Run: headless pygame with SDL's dummy video driver; simulated clock (each Clock.tick advances the game by its frame time, no real sleeping); random seed 0; keys injected as events and as key.get_pressed() state; mouse plan: one left click at the window centre at the start of phase 2, then a move to the lower-right quarter at the start of phase 3; restart key R tapped at the start of phases 3 and 4.
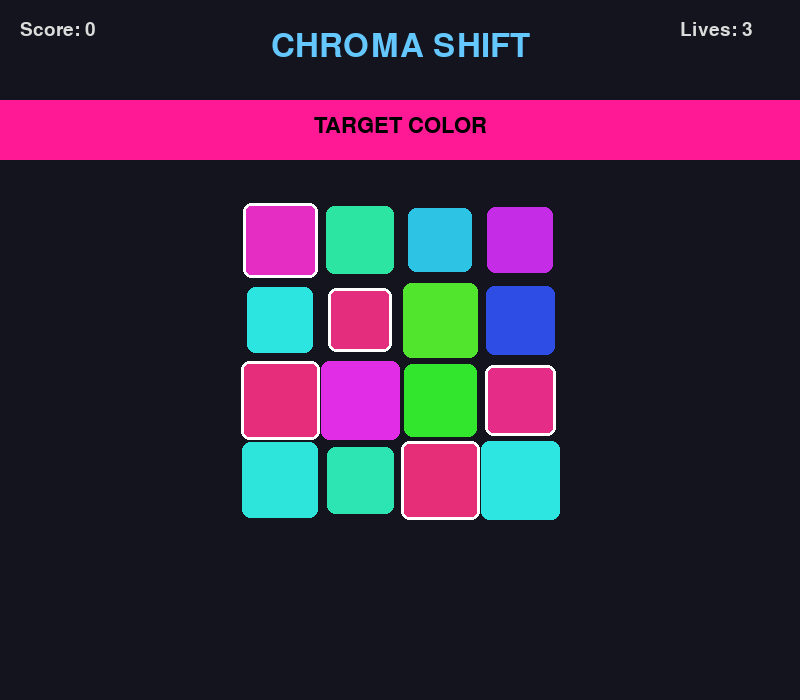
Frame 1 of 4 · flips 1–60 · no input
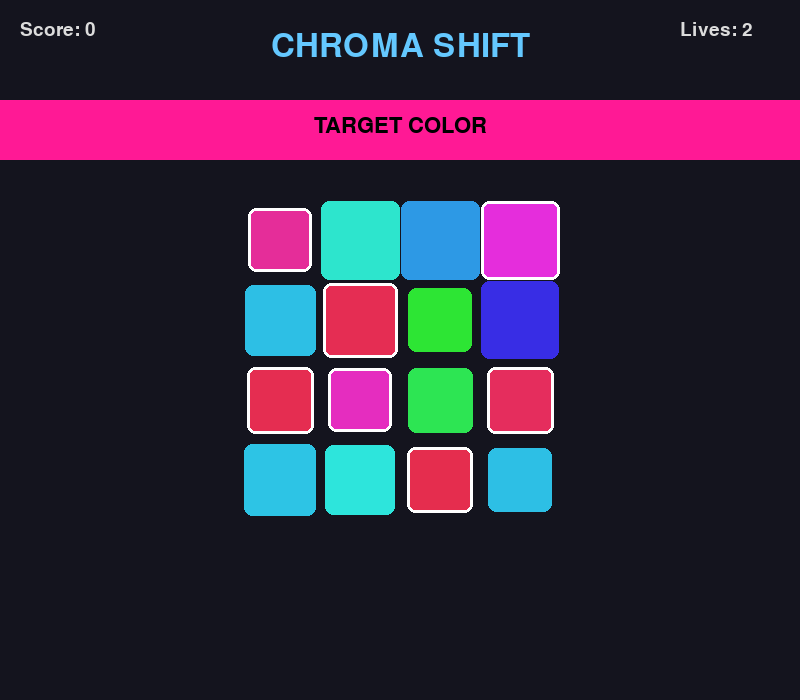
Frame 2 of 4 · flips 61–180 · clicked the window centre · tapped SPACE, RETURN · held RIGHT (→), D
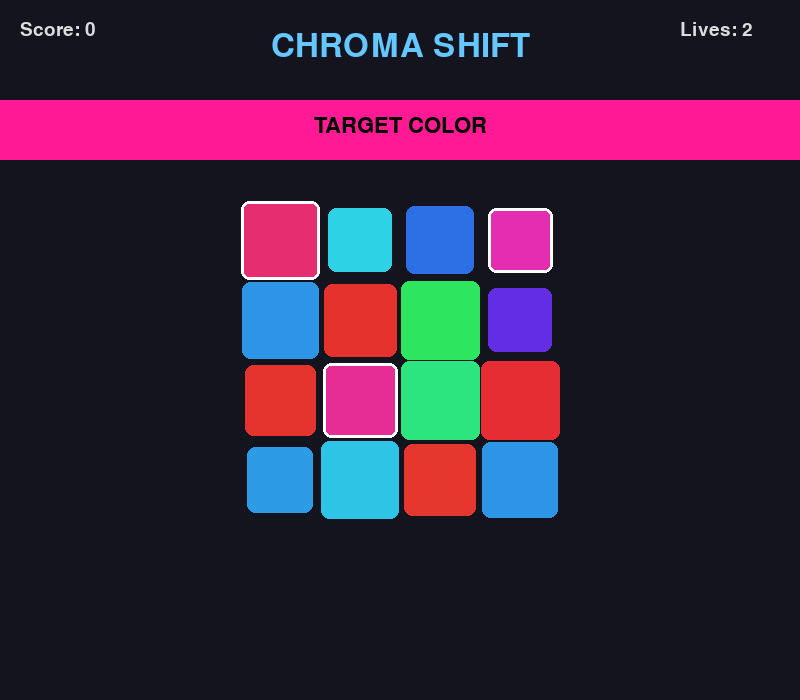
Frame 3 of 4 · flips 181–300 · moved the mouse to the lower-right quarter · tapped R · held DOWN (↓), S
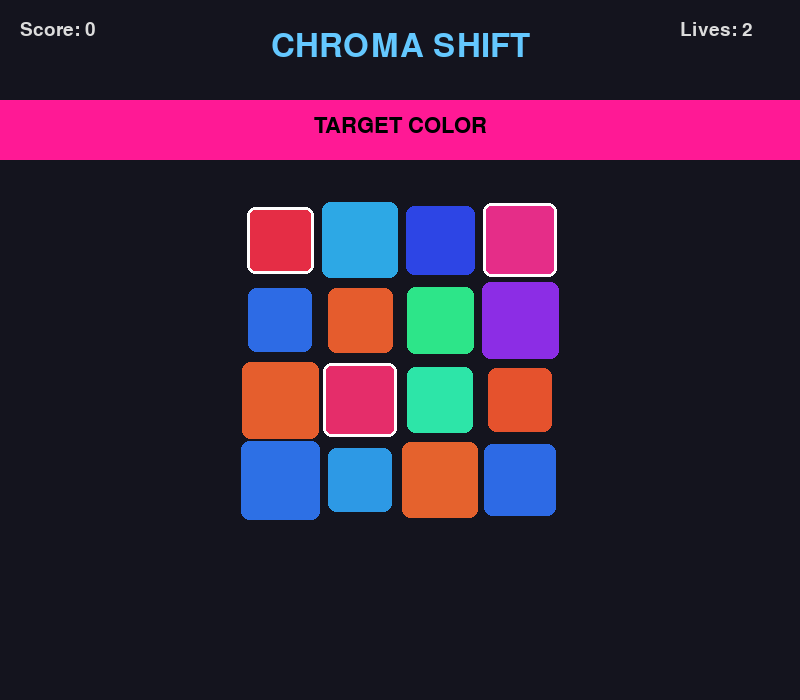
Frame 4 of 4 · flips 301–420 · tapped R · held LEFT (←), A, UP (↑), W

The pygame program that drew these frames:

"""Chroma Shift - Color matching puzzle game."""

import pygame
import random
import math
import colorsys
from typing import List, Tuple, Optional


class Tile:
    """A colored tile that shifts hue over time."""

    def __init__(self, x: int, y: int, size: int, hue: float):
        self.rect = pygame.Rect(x, y, size, size)
        self.base_hue = hue
        self.current_hue = hue
        self.size = size
        self.scale_phase = random.random() * math.pi * 2

    def update(self, dt: float, shift_speed: float):
        """Update the tile's hue and pulsing animation."""
        self.current_hue = (self.current_hue + shift_speed * dt) % 1.0
        self.scale_phase += dt * 2

    def get_color(self) -> Tuple[int, int, int]:
        """Get current RGB color from hue."""
        r, g, b = colorsys.hsv_to_rgb(self.current_hue, 0.8, 0.9)
        return (int(r * 255), int(g * 255), int(b * 255))

    def get_scale(self) -> float:
        """Get pulsing scale factor."""
        return 0.9 + 0.1 * math.sin(self.scale_phase)

    def hue_distance(self, target_hue: float) -> float:
        """Calculate circular distance between hues (0 to 0.5)."""
        diff = abs(self.current_hue - target_hue)
        return min(diff, 1 - diff)


class Particle:
    """Visual feedback particle."""

    def __init__(self, x: float, y: float, color: Tuple[int, int, int]):
        self.x = x
        self.y = y
        self.color = color
        angle = random.random() * math.pi * 2
        speed = random.random() * 100 + 50
        self.vx = math.cos(angle) * speed
        self.vy = math.sin(angle) * speed
        self.life = 1.0
        self.decay = random.random() * 2 + 1

    def update(self, dt: float) -> bool:
        """Update particle, return False if dead."""
        self.x += self.vx * dt
        self.y += self.vy * dt
        self.life -= self.decay * dt
        return self.life > 0

    def draw(self, surface: pygame.Surface):
        """Draw the particle."""
        if self.life > 0:
            alpha = int(self.life * 255)
            size = int(4 * self.life)
            if size > 0:
                color = (*self.color[:3], alpha)
                surf = pygame.Surface((size * 2, size * 2), pygame.SRCALPHA)
                pygame.draw.circle(surf, color, (size, size), size)
                surface.blit(surf, (int(self.x) - size, int(self.y) - size))


class Game:
    """Main game class."""

    def __init__(self):
        pygame.init()
        pygame.display.set_caption("Chroma Shift")

        self.width = 800
        self.height = 700
        self.screen = pygame.display.set_mode((self.width, self.height))
        self.clock = pygame.time.Clock()

        # Game settings
        self.grid_size = 4
        self.tile_size = 80
        self.grid_offset_x = (self.width - self.grid_size * self.tile_size) // 2
        self.grid_offset_y = 200

        # Game state
        self.running = True
        self.game_over = False
        self.score = 0
        self.lives = 3
        self.combo = 0

        # Color matching
        self.target_hue = 0.0
        self.match_tolerance = 0.08
        self.shift_speed = 0.02
        self.new_target_delay = 0.0

        # Tiles and particles
        self.tiles: List[Tile] = []
        self.particles: List[Particle] = []

        # Colors
        self.bg_color = (20, 20, 30)
        self.text_color = (220, 220, 220)
        self.accent_color = (100, 200, 255)

        # Initialize
        self.init_grid()
        self.new_target()

    def init_grid(self):
        """Create initial grid of tiles."""
        self.tiles = []
        for row in range(self.grid_size):
            for col in range(self.grid_size):
                x = self.grid_offset_x + col * self.tile_size
                y = self.grid_offset_y + row * self.tile_size
                hue = random.random()
                self.tiles.append(Tile(x, y, self.tile_size, hue))

    def new_target(self):
        """Set a new target hue based on current tiles."""
        if self.tiles:
            # Pick a tile near center of screen to be the target
            center_idx = len(self.tiles) // 2 + random.randint(-2, 2)
            center_idx = max(0, min(center_idx, len(self.tiles) - 1))
            self.target_hue = self.tiles[center_idx].current_hue

    def get_target_color(self) -> Tuple[int, int, int]:
        """Get RGB color for target hue."""
        r, g, b = colorsys.hsv_to_rgb(self.target_hue, 0.9, 1.0)
        return (int(r * 255), int(g * 255), int(b * 255))

    def check_match(self, tile: Tile) -> bool:
        """Check if tile matches target color."""
        return tile.hue_distance(self.target_hue) <= self.match_tolerance

    def spawn_particles(self, x: float, y: float, color: Tuple[int, int, int], count: int = 10):
        """Spawn particle effects."""
        for _ in range(count):
            self.particles.append(Particle(x, y, color))

    def handle_click(self, pos: Tuple[int, int]):
        """Handle mouse click on tiles."""
        if self.game_over:
            return

        clicked = False
        for tile in self.tiles:
            if tile.rect.collidepoint(pos):
                clicked = True
                if self.check_match(tile):
                    # Success!
                    points = 10 + self.combo * 5
                    self.score += points
                    self.combo += 1

                    # Particle effect
                    center_x = tile.rect.centerx
                    center_y = tile.rect.centery
                    self.spawn_particles(center_x, center_y, tile.get_color(), 15)

                    # Replace tile with new random hue
                    tile.base_hue = random.random()
                    tile.current_hue = tile.base_hue

                    # New target
                    self.new_target()

                    # Increase difficulty
                    if self.score % 50 == 0:
                        self.shift_speed += 0.005
                        self.match_tolerance = max(0.05, self.match_tolerance - 0.003)
                else:
                    # Wrong tile
                    self.combo = 0
                    self.lives -= 1
                    if self.lives <= 0:
                        self.game_over = True
                    else:
                        # Miss particles
                        center_x = tile.rect.centerx
                        center_y = tile.rect.centery
                        self.spawn_particles(center_x, center_y, (200, 50, 50), 8)
                break

        # Clicked empty space
        if not clicked:
            self.combo = 0
            self.lives -= 1
            if self.lives <= 0:
                self.game_over = True

    def reset(self):
        """Reset the game."""
        self.score = 0
        self.lives = 3
        self.combo = 0
        self.shift_speed = 0.02
        self.match_tolerance = 0.08
        self.game_over = False
        self.particles.clear()
        self.init_grid()
        self.new_target()

    def update(self, dt: float):
        """Update game state."""
        if self.game_over:
            return

        # Update tiles
        for tile in self.tiles:
            tile.update(dt, self.shift_speed)

        # Update particles
        self.particles = [p for p in self.particles if p.update(dt)]

    def draw(self):
        """Draw the game."""
        self.screen.fill(self.bg_color)

        # Draw title
        title_font = pygame.font.Font(None, 48)
        title = title_font.render("CHROMA SHIFT", True, self.accent_color)
        title_rect = title.get_rect(centerx=self.width // 2, y=30)
        self.screen.blit(title, title_rect)

        # Draw target color indicator
        target_color = self.get_target_color()
        target_rect = pygame.Rect(0, 100, self.width, 60)
        pygame.draw.rect(self.screen, target_color, target_rect)

        # Draw target label
        font = pygame.font.Font(None, 32)
        label = font.render("TARGET COLOR", True, (0, 0, 0))
        label_rect = label.get_rect(centerx=self.width // 2, y=115)
        self.screen.blit(label, label_rect)

        # Draw tiles
        for tile in self.tiles:
            scale = tile.get_scale()
            color = tile.get_color()
            scaled_size = int(tile.size * scale)
            scaled_rect = pygame.Rect(
                tile.rect.centerx - scaled_size // 2,
                tile.rect.centery - scaled_size // 2,
                scaled_size,
                scaled_size
            )
            pygame.draw.rect(self.screen, color, scaled_rect, border_radius=8)

            # Highlight if matches target
            if self.check_match(tile):
                pygame.draw.rect(self.screen, (255, 255, 255), scaled_rect, 3, border_radius=8)

        # Draw particles
        for particle in self.particles:
            particle.draw(self.screen)

        # Draw HUD
        hud_font = pygame.font.Font(None, 28)
        score_text = hud_font.render(f"Score: {self.score}", True, self.text_color)
        self.screen.blit(score_text, (20, 20))

        # Draw lives
        lives_text = hud_font.render(f"Lives: {self.lives}", True, self.text_color)
        self.screen.blit(lives_text, (self.width - 120, 20))

        # Draw combo
        if self.combo > 0:
            combo_text = hud_font.render(f"Combo: x{self.combo}", True, (255, 200, 100))
            self.screen.blit(combo_text, (self.width // 2 - 50, 20))

        # Game over screen
        if self.game_over:
            overlay = pygame.Surface((self.width, self.height), pygame.SRCALPHA)
            overlay.fill((0, 0, 0, 180))
            self.screen.blit(overlay, (0, 0))

            go_font = pygame.font.Font(None, 64)
            go_text = go_font.render("GAME OVER", True, (255, 100, 100))
            go_rect = go_text.get_rect(centerx=self.width // 2, y=self.height // 2 - 50)
            self.screen.blit(go_text, go_rect)

            final_score = hud_font.render(f"Final Score: {self.score}", True, self.text_color)
            score_rect = final_score.get_rect(centerx=self.width // 2, y=self.height // 2 + 20)
            self.screen.blit(final_score, score_rect)

            restart_font = pygame.font.Font(None, 32)
            restart = restart_font.render("Press R to restart or ESC to quit", True, (150, 150, 150))
            restart_rect = restart.get_rect(centerx=self.width // 2, y=self.height // 2 + 70)
            self.screen.blit(restart, restart_rect)

        pygame.display.flip()

    def run(self):
        """Main game loop."""
        while self.running:
            dt = self.clock.tick(60) / 1000.0

            for event in pygame.event.get():
                if event.type == pygame.QUIT:
                    self.running = False
                elif event.type == pygame.KEYDOWN:
                    if event.key == pygame.K_ESCAPE:
                        self.running = False
                    elif event.key == pygame.K_r and self.game_over:
                        self.reset()
                elif event.type == pygame.MOUSEBUTTONDOWN:
                    if event.button == 1:
                        self.handle_click(event.pos)

            self.update(dt)
            self.draw()

        pygame.quit()


def main():
    """Entry point."""
    game = Game()
    game.run()


if __name__ == "__main__":
    main()
